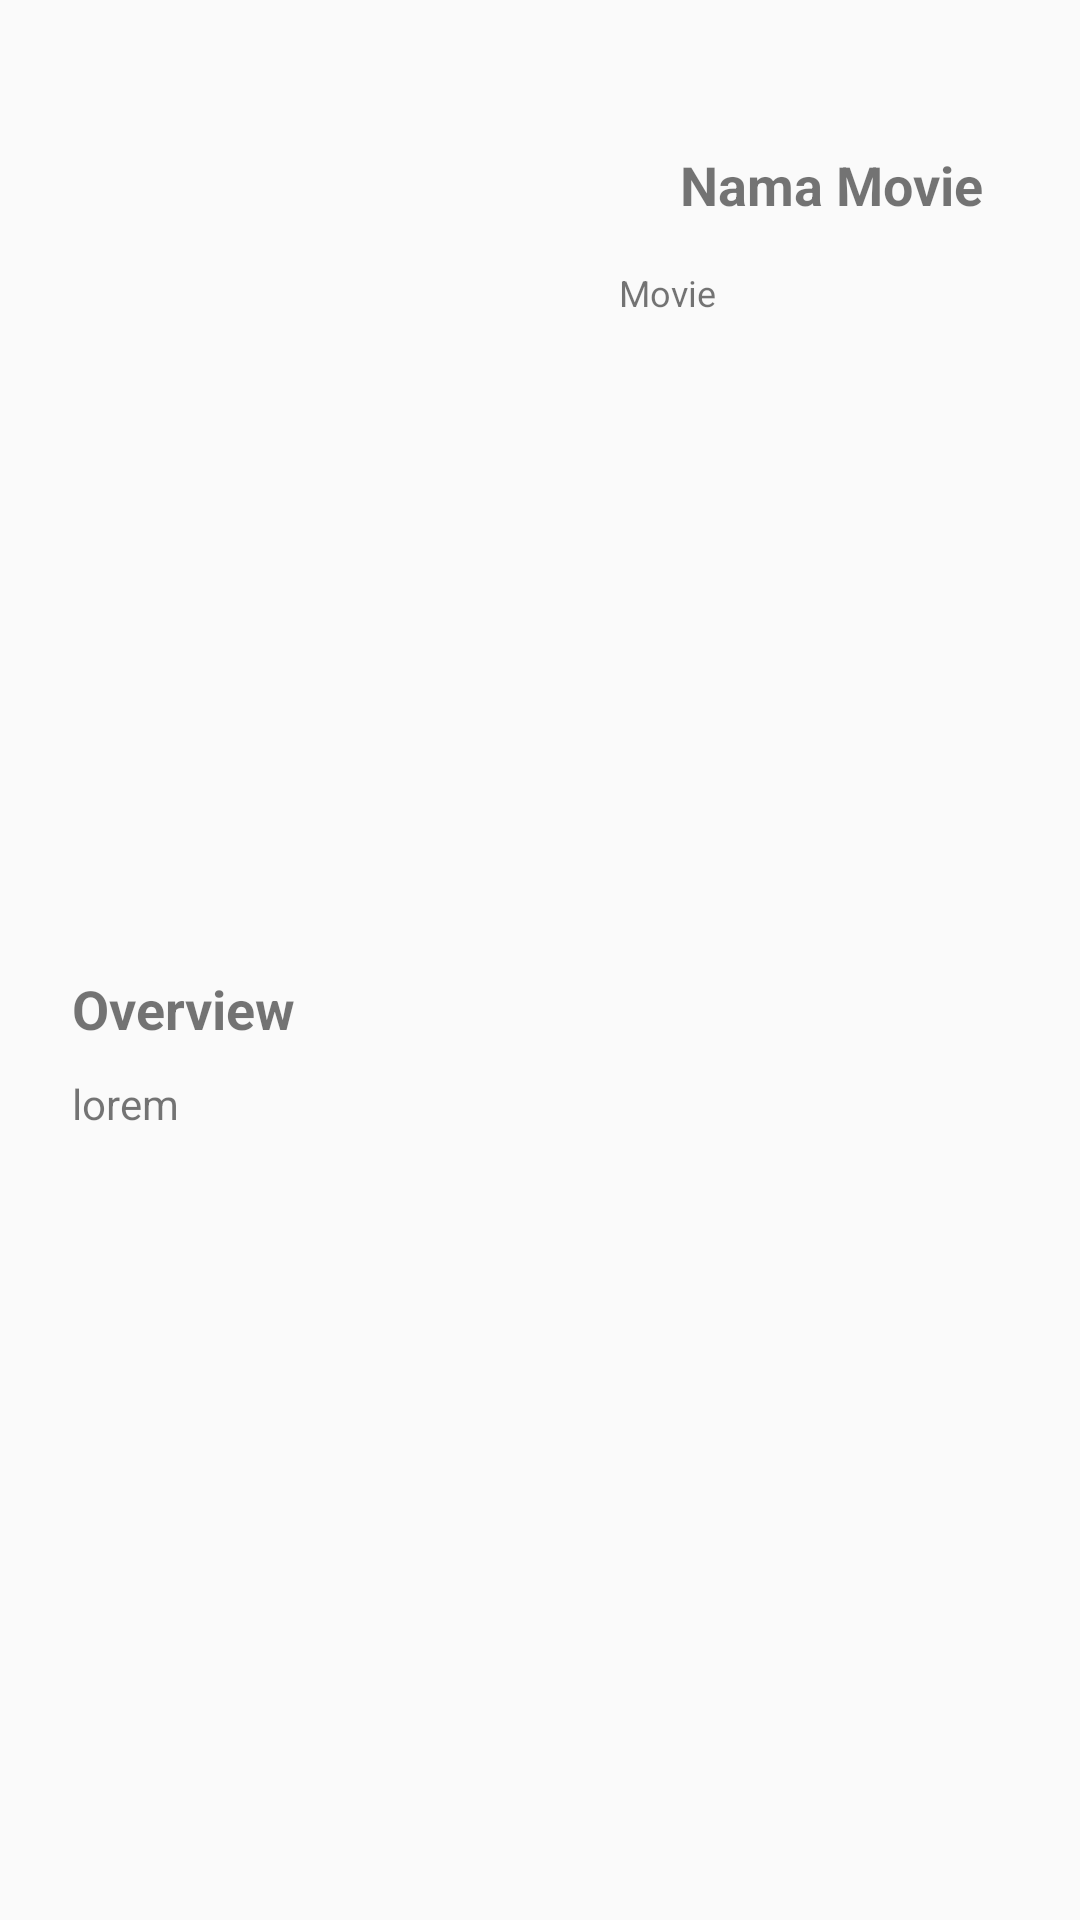

Layout XML and referenced resources for this Android screen:
<!-- AndroidManifest.xml: application theme AppTheme -->
<!-- res/layout/detail_tvshow.xml -->
<?xml version="1.0" encoding="utf-8"?>
<android.support.constraint.ConstraintLayout xmlns:android="http://schemas.android.com/apk/res/android"
    xmlns:app="http://schemas.android.com/apk/res-auto"
    android:layout_width="match_parent"
    android:layout_height="match_parent"
    android:padding="16dp">

    <ImageView
        android:id="@+id/img_photo"
        android:layout_width="188dp"
        android:layout_height="268dp"
        android:layout_marginStart="8dp"
        android:layout_marginTop="8dp"
        android:layout_marginEnd="8dp"
        android:layout_marginBottom="8dp"
        android:contentDescription="@string/imagemovie"
        android:scaleType="fitXY"
        app:layout_constraintBottom_toBottomOf="parent"
        app:layout_constraintEnd_toEndOf="@+id/txt_description"
        app:layout_constraintHorizontal_bias="0.041"
        app:layout_constraintStart_toStartOf="parent"
        app:layout_constraintTop_toTopOf="parent"
        app:layout_constraintVertical_bias="0.04" />

    <TextView
        android:id="@+id/txt_name"
        android:layout_width="wrap_content"
        android:layout_height="wrap_content"
        android:layout_marginStart="8dp"
        android:layout_marginEnd="8dp"
        android:layout_marginBottom="8dp"
        android:layout_toEndOf="@id/img_photo"
        android:text="@string/name_movie"
        android:textSize="18sp"
        android:textStyle="bold"
        app:layout_constraintBottom_toBottomOf="parent"
        app:layout_constraintEnd_toEndOf="parent"
        app:layout_constraintHorizontal_bias="0.189"
        app:layout_constraintStart_toEndOf="@+id/img_photo"
        app:layout_constraintTop_toTopOf="parent"
        app:layout_constraintVertical_bias="0.058" />

    <TextView
        android:id="@+id/txt_film_production"
        android:layout_width="156dp"
        android:layout_height="103dp"
        android:layout_below="@id/txt_name"
        android:layout_marginStart="16dp"
        android:layout_marginEnd="8dp"
        android:layout_marginBottom="8dp"
        android:layout_toEndOf="@id/img_photo"
        android:text="@string/movie"
        android:textSize="12sp"
        app:layout_constraintBottom_toBottomOf="parent"
        app:layout_constraintEnd_toEndOf="parent"
        app:layout_constraintStart_toEndOf="@+id/img_photo"
        app:layout_constraintTop_toBottomOf="@+id/txt_name"
        app:layout_constraintVertical_bias="0.036" />

    <TextView
        android:id="@+id/txt_Sinopsis"
        android:layout_width="match_parent"
        android:layout_height="wrap_content"
        android:layout_below="@id/img_photo"
        android:layout_marginStart="8dp"
        android:layout_marginTop="8dp"
        android:layout_marginEnd="8dp"
        android:layout_marginBottom="8dp"
        android:layout_toEndOf="@id/img_photo"
        android:ellipsize="end"
        android:text="@string/sinopsis"
        android:textSize="18sp"
        android:textStyle="bold"
        app:layout_constraintBottom_toBottomOf="parent"
        app:layout_constraintEnd_toEndOf="parent"
        app:layout_constraintHorizontal_bias="0.041"
        app:layout_constraintStart_toStartOf="parent"
        app:layout_constraintTop_toBottomOf="@+id/img_photo"
        app:layout_constraintVertical_bias="0.04" />

    <TextView
        android:id="@+id/txt_description"
        android:layout_width="match_parent"
        android:layout_height="wrap_content"
        android:layout_below="@id/txt_Sinopsis"
        android:layout_marginStart="8dp"
        android:layout_marginEnd="8dp"
        android:layout_marginBottom="8dp"
        android:ellipsize="end"
        android:text="@string/lorem"
        app:layout_constraintBottom_toBottomOf="parent"
        app:layout_constraintEnd_toEndOf="parent"
        app:layout_constraintHorizontal_bias="0.041"
        app:layout_constraintStart_toStartOf="parent"
        app:layout_constraintTop_toBottomOf="@+id/txt_Sinopsis"
        app:layout_constraintVertical_bias="0.04" />
</android.support.constraint.ConstraintLayout>
<!-- resources referenced by this layout -->
<resources>
  <string name="imagemovie">imagemovie</string>
  <string name="lorem">lorem</string>
  <string name="movie">Movie</string>
  <string name="name_movie">Nama Movie</string>
  <string name="sinopsis">Overview</string>
  <style name="AppTheme" parent="Theme.AppCompat.Light.DarkActionBar">
          
          <item name="colorPrimary">@color/colorPrimary</item>
          <item name="colorPrimaryDark">@color/colorPrimaryDark</item>
          <item name="colorAccent">@color/colorAccent</item>
      </style>
  <color name="colorPrimary">#00BCD4</color>
  <color name="colorPrimaryDark">#0097A7</color>
  <color name="colorAccent">#00BCD4</color>
</resources>
